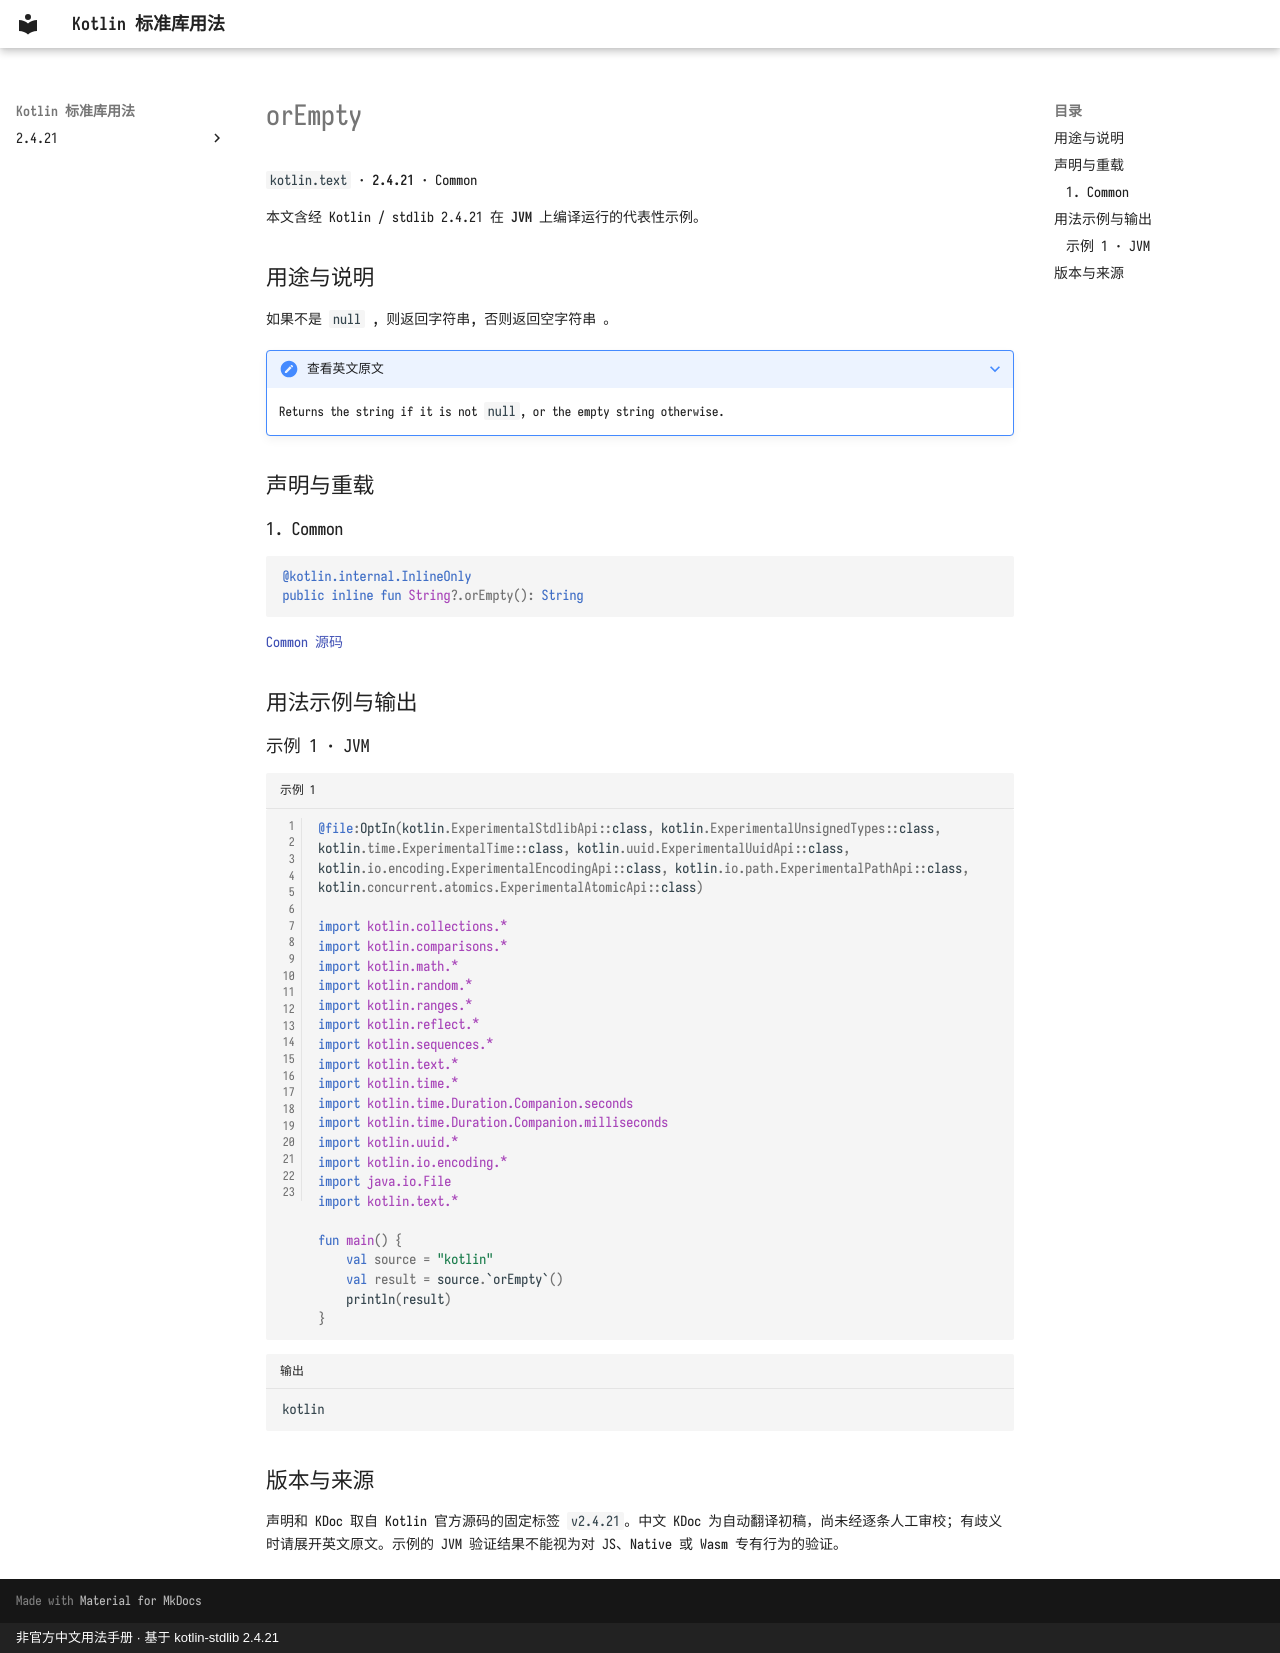

repository: oooooooko/kotlin-stdlib-docs · page: zh/api/kotlin.text/orempty--84666296/index.html · generator: mkdocs · copyright: 非官方中文用法手册 · 基于 kotlin-stdlib 2.4.21

# orEmpty

`kotlin.text` · **2.4.21** · Common

本文含经 Kotlin / stdlib 2.4.21 在 **JVM** 上编译运行的代表性示例。

## 用途与说明

如果不是 `null` , 则返回字符串, 否则返回空字符串 。

??? note "查看英文原文"

    Returns the string if it is not `null`, or the empty string otherwise.

## 声明与重载

### 1. Common

```kotlin
@kotlin.internal.InlineOnly
public inline fun String?.orEmpty(): String
```

[Common 源码](https://github.com/JetBrains/kotlin/blob/v2.4.21/libraries/stdlib/src/kotlin/text/Strings.kt#L345)

## 用法示例与输出

### 示例 1 · JVM

```kotlin title="示例 1" linenums="1"
@file:OptIn(kotlin.ExperimentalStdlibApi::class, kotlin.ExperimentalUnsignedTypes::class, kotlin.time.ExperimentalTime::class, kotlin.uuid.ExperimentalUuidApi::class, kotlin.io.encoding.ExperimentalEncodingApi::class, kotlin.io.path.ExperimentalPathApi::class, kotlin.concurrent.atomics.ExperimentalAtomicApi::class)

import kotlin.collections.*
import kotlin.comparisons.*
import kotlin.math.*
import kotlin.random.*
import kotlin.ranges.*
import kotlin.reflect.*
import kotlin.sequences.*
import kotlin.text.*
import kotlin.time.*
import kotlin.time.Duration.Companion.seconds
import kotlin.time.Duration.Companion.milliseconds
import kotlin.uuid.*
import kotlin.io.encoding.*
import java.io.File
import kotlin.text.*

fun main() {
    val source = "kotlin"
    val result = source.`orEmpty`()
    println(result)
}
```

```text title="输出"
kotlin
```

## 版本与来源

声明和 KDoc 取自 Kotlin 官方源码的固定标签 `v2.4.21`。中文 KDoc 为自动翻译初稿，尚未经逐条人工审校；有歧义时请展开英文原文。示例的 JVM 验证结果不能视为对 JS、Native 或 Wasm 专有行为的验证。
